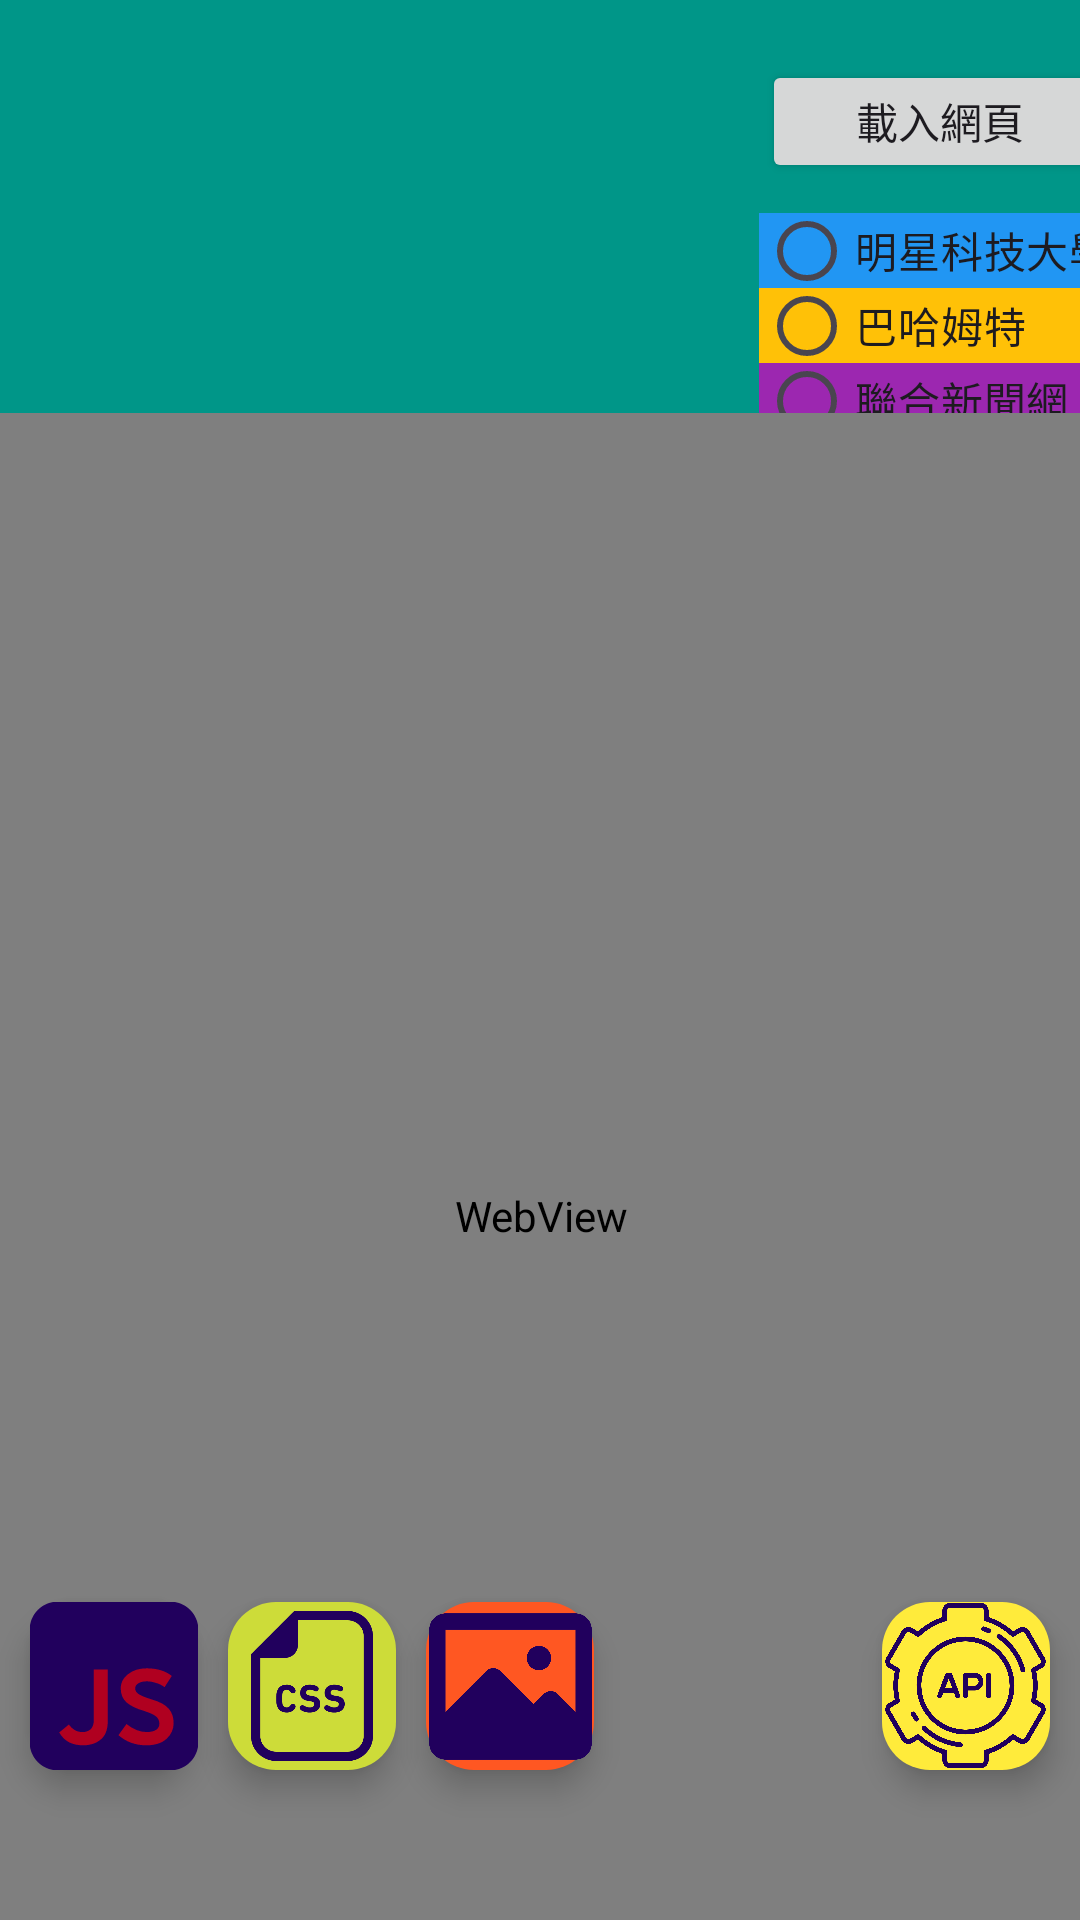

Here is an Android app screen rendered from its layout file. Give the layout XML and the strings, colors and styles it references.
<!-- AndroidManifest.xml: application theme Theme.WebScannerApplication -->
<!-- res/layout/activity_main.xml -->
<?xml version="1.0" encoding="utf-8"?>
<androidx.constraintlayout.widget.ConstraintLayout xmlns:android="http://schemas.android.com/apk/res/android"
    xmlns:app="http://schemas.android.com/apk/res-auto"
    xmlns:tools="http://schemas.android.com/tools"
    android:id="@+id/main"
    android:layout_width="match_parent"
    android:layout_height="match_parent"
    android:background="#009688"
    tools:context=".MainActivity">

    <EditText
        android:id="@+id/url_In"
        android:layout_width="257dp"
        android:layout_height="150dp"
        android:layout_marginStart="10dp"
        android:layout_marginTop="20dp"
        android:ems="10"
        android:gravity="start|top"
        android:inputType="textMultiLine"
        android:textColor="#9C27B0"
        app:layout_constraintStart_toStartOf="parent"
        app:layout_constraintTop_toTopOf="parent" />

    <Button
        android:id="@+id/url_Past"
        android:layout_width="119dp"
        android:layout_height="41dp"
        android:text="載入網頁"
        app:layout_constraintEnd_toEndOf="parent"
        app:layout_constraintStart_toEndOf="@+id/url_In"
        app:layout_constraintTop_toTopOf="@+id/url_In" />

    <com.google.android.material.floatingactionbutton.FloatingActionButton
        android:id="@+id/js_Scanner"
        android:layout_width="wrap_content"
        android:layout_height="wrap_content"
        android:layout_marginStart="10dp"
        android:layout_marginBottom="50dp"
        android:clickable="true"
        android:maxWidth="32dp"
        android:maxHeight="32dp"
        app:backgroundTint="@color/design_default_color_error"
        app:layout_constraintBottom_toBottomOf="parent"
        app:layout_constraintStart_toStartOf="parent"
        app:maxImageSize="200dp"
        app:rippleColor="@color/design_default_color_error"
        app:srcCompat="@drawable/js" />


    <com.google.android.material.floatingactionbutton.FloatingActionButton
        android:id="@+id/css_Scanner"
        android:layout_width="wrap_content"
        android:layout_height="wrap_content"
        android:layout_marginStart="10dp"
        android:layout_marginBottom="50dp"
        android:backgroundTint="#CDDC39"
        android:clickable="true"
        android:maxWidth="32dp"
        android:maxHeight="32dp"
        app:layout_constraintBottom_toBottomOf="parent"
        app:layout_constraintStart_toEndOf="@+id/js_Scanner"
        app:layout_constraintTop_toTopOf="@+id/js_Scanner"
        app:maxImageSize="50dp"
        app:srcCompat="@drawable/css" />

    <com.google.android.material.floatingactionbutton.FloatingActionButton
        android:id="@+id/img_Scanner"
        android:layout_width="wrap_content"
        android:layout_height="wrap_content"
        android:layout_marginStart="10dp"
        android:backgroundTint="#FF5722"
        android:clickable="true"
        android:src="@drawable/pic"
        android:tint="#009688"
        app:layout_constraintBottom_toBottomOf="@+id/css_Scanner"
        app:layout_constraintStart_toEndOf="@+id/css_Scanner"
        app:layout_constraintTop_toTopOf="@+id/css_Scanner"
        app:maxImageSize="65dp"
        tools:srcCompat="@tools:sample/avatars" />

    <com.google.android.material.floatingactionbutton.FloatingActionButton
        android:id="@+id/api_Keyset"
        android:layout_width="wrap_content"
        android:layout_height="wrap_content"
        android:layout_marginEnd="10dp"
        android:layout_marginBottom="50dp"
        android:backgroundTint="#FFEB3B"
        android:clickable="true"
        android:src="@drawable/api"
        app:layout_constraintBottom_toBottomOf="parent"
        app:layout_constraintEnd_toEndOf="parent"
        app:maxImageSize="55dp"
        tools:srcCompat="@drawable/api" />

    <RadioGroup
        android:id="@+id/ez_chose"
        android:layout_width="121dp"
        android:layout_height="85dp"
        android:layout_marginTop="10dp"
        app:layout_constraintEnd_toEndOf="@+id/url_Past"
        app:layout_constraintStart_toStartOf="@+id/url_Past"
        app:layout_constraintTop_toBottomOf="@+id/url_Past">

        <RadioButton
            android:id="@+id/ez_Url1"
            android:layout_width="match_parent"
            android:layout_height="25dp"
            android:background="#2196F3"
            android:text="明星科技大學" />

        <RadioButton
            android:id="@+id/ez_Url2"
            android:layout_width="match_parent"
            android:layout_height="25dp"
            android:background="#FFC107"
            android:text="巴哈姆特" />

        <RadioButton
            android:id="@+id/ez_Url3"
            android:layout_width="match_parent"
            android:layout_height="25dp"
            android:background="#9C27B0"
            android:text="聯合新聞網" />
    </RadioGroup>

    <WebView
        android:id="@+id/web_View"
        android:layout_width="380dp"
        android:layout_height="535dp"
        android:layout_marginStart="10dp"
        android:layout_marginEnd="10dp"
        app:layout_constraintBottom_toBottomOf="parent"
        app:layout_constraintEnd_toEndOf="parent"
        app:layout_constraintHeight_percent="0.55"
        app:layout_constraintStart_toStartOf="parent"
        app:layout_constraintTop_toBottomOf="@+id/url_In">

    </WebView>
</androidx.constraintlayout.widget.ConstraintLayout>
<!-- resources referenced by this layout -->
<resources>
  <!-- drawable api: vector/xml drawable (drawable, 5024 chars, omitted) -->
  <!-- drawable css: vector/xml drawable (drawable, 2662 chars, omitted) -->
  <!-- drawable js (drawable) -->
  <vector xmlns:android="http://schemas.android.com/apk/res/android"
      android:width="64dp"
      android:height="64dp"
      android:viewportWidth="64"
      android:viewportHeight="64">
    <path
        android:pathData="M26,23C24.343,23 23,24.343 23,26v12c0,1.657 1.343,3 3,3h12c1.657,0 3,-1.343 3,-3L41,26c0,-1.657 -1.343,-3 -3,-3L26,23ZM33.334,36.055c0.719,0.579 1.437,0.865 2.156,0.858 0.44,0 0.777,-0.081 1.012,-0.242 0.227,-0.154 0.341,-0.374 0.341,-0.66 0,-0.293 -0.114,-0.543 -0.341,-0.748 -0.235,-0.205 -0.678,-0.411 -1.331,-0.616 -0.785,-0.227 -1.39,-0.521 -1.815,-0.88 -0.418,-0.359 -0.631,-0.862 -0.638,-1.507 0,-0.609 0.264,-1.118 0.792,-1.529 0.513,-0.411 1.17,-0.616 1.969,-0.616 1.115,0 2.009,0.271 2.684,0.814l-0.77,1.199c-0.271,-0.213 -0.583,-0.367 -0.935,-0.462 -0.352,-0.11 -0.667,-0.165 -0.946,-0.165 -0.381,0 -0.686,0.07 -0.913,0.209 -0.227,0.139 -0.341,0.323 -0.341,0.55 0,0.249 0.139,0.462 0.418,0.638 0.279,0.169 0.755,0.356 1.43,0.561 0.814,0.242 1.393,0.565 1.738,0.968s0.517,0.917 0.517,1.54c0,0.638 -0.246,1.188 -0.737,1.65 -0.484,0.455 -1.188,0.693 -2.112,0.715 -1.21,0 -2.222,-0.363 -3.036,-1.089l0.858,-1.188ZM27.804,36.693c0.235,0.147 0.517,0.22 0.847,0.22 0.345,0 0.631,-0.099 0.858,-0.297 0.227,-0.205 0.341,-0.561 0.341,-1.067v-5.302h1.485v5.588c-0.022,0.865 -0.271,1.489 -0.748,1.87 -0.271,0.227 -0.568,0.389 -0.891,0.484 -0.323,0.095 -0.634,0.143 -0.935,0.143 -0.55,0 -1.038,-0.095 -1.463,-0.286 -0.455,-0.205 -0.836,-0.568 -1.144,-1.089l1.034,-0.847c0.191,0.257 0.396,0.451 0.616,0.583Z"
        android:strokeWidth="1"
        android:fillColor="#dc2a82"/>
  </vector>
  <!-- drawable pic (drawable) -->
  <vector xmlns:android="http://schemas.android.com/apk/res/android"
      android:width="16dp"
      android:height="16dp"
      android:viewportWidth="16"
      android:viewportHeight="16">
    <path
        android:pathData="M13.333,2a1.333,1.333 0,0 1,1.333 1.333v9.333a1.333,1.333 0,0 1,-1.333 1.333L2.667,14a1.333,1.333 0,0 1,-1.333 -1.333L1.333,3.333a1.333,1.333 0,0 1,1.333 -1.333h10.667ZM13.333,3.333L2.667,3.333v6.733l3.33,-3.329a0.833,0.833 0,0 1,1.179 0l2.71,2.711 0.825,-0.825a0.833,0.833 0,0 1,1.179 0L13.333,10.067L13.333,3.333ZM10.333,4.667a1,1 0,1 1,0 2,1 1,0 0,1 0,-2Z"
        android:strokeWidth="0.6667"
        android:fillColor="#000000"
        android:fillType="nonZero"/>
  </vector>
  <style name="Theme.WebScannerApplication" parent="Base.Theme.WebScannerApplication" />
  <style name="Base.Theme.WebScannerApplication" parent="Theme.Material3.DayNight.NoActionBar">
          
          
      </style>
</resources>
